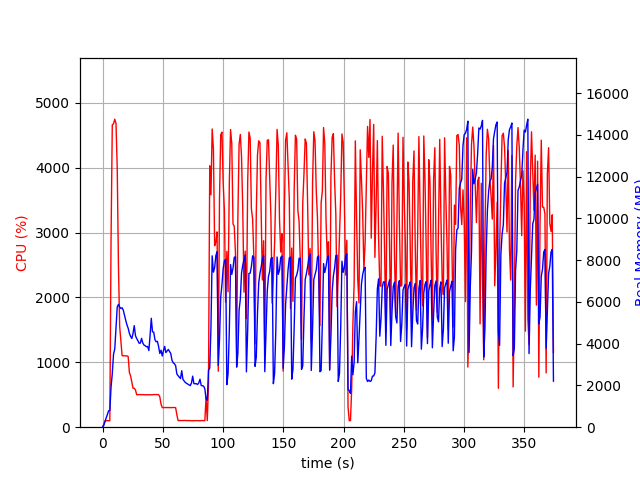

The data file committed next to this chart (first rows):
elapsed_time, nproc, cpu, mem_real, mem_virtual
3.814697265625e-05, 1, 0.0, 7.43, 3185
1.006, 1, 46.7, 79.42, 697.6
2.015, 1, 99.1, 267.4, 1262
3.023, 1, 100.2, 447.4, 1902
4.032, 1, 100.1, 607.4, 3182
5.04, 1, 99.2, 789.4, 3182
6.048, 1, 100.2, 800.1, 2670
7.056, 1, 2889, 1923, 7705
8.082, 1, 4663, 2561, 8387
9.108, 1, 4676, 3493, 9367
10.14, 1, 4749, 3750, 9799
11.16, 1, 4684, 4757, 10910
12.18, 1, 3995, 5756, 11988
13.19, 1, 2500, 5884, 12354
14.2, 1, 1556, 5761, 12354
15.21, 1, 1322, 5688, 12542
16.22, 1, 1104, 5723, 12746
17.23, 1, 1101, 5608, 13058
18.24, 1, 1102, 5360, 13058
19.24, 1, 1099, 5117, 13098
20.25, 1, 1100, 4903, 13098
21.26, 1, 1089, 4742, 13098
22.27, 1, 845.8, 4502, 13098
23.28, 1, 789.1, 4348, 13098
24.29, 1, 698.3, 4250, 13098
25.3, 1, 601.7, 4495, 13344
26.31, 1, 601.2, 4865, 13908
27.32, 1, 574.1, 4386, 14042
28.33, 1, 501.7, 4247, 14042
29.34, 1, 500.9, 4147, 14042
30.35, 1, 503.4, 4023, 14042
31.36, 1, 502.5, 4029, 14042
32.37, 1, 500.1, 4256, 14042
33.38, 1, 501.6, 4037, 14042
34.39, 1, 501.5, 3937, 14042
35.41, 1, 500.3, 3903, 14042
36.42, 1, 500.4, 3852, 14042
37.43, 1, 500.4, 3867, 14042
38.43, 1, 500.5, 3672, 14042
39.44, 1, 500.6, 4388, 14458
40.45, 1, 500.7, 5217, 14458
41.46, 1, 500.2, 4570, 14458
42.47, 1, 503.2, 4554, 14458
43.48, 1, 502.6, 4194, 14458
44.49, 1, 503.0, 4094, 14458
45.5, 1, 503.3, 4115, 14458
46.51, 1, 502.0, 3869, 14458
47.52, 1, 467.7, 3532, 14458
48.54, 1, 355.0, 3690, 14458
49.55, 1, 301.6, 3410, 14458
50.56, 1, 302.7, 3662, 14458
51.57, 1, 303.0, 3870, 14458
52.58, 1, 302.9, 3574, 14458
53.59, 1, 302.7, 3655, 14458
54.6, 1, 302.5, 3725, 14458
55.61, 1, 302.0, 3632, 14458
56.62, 1, 301.1, 3533, 14458
57.63, 1, 301.8, 3206, 14458
58.64, 1, 304.6, 3089, 14458
59.65, 1, 302.5, 3038, 14458
... 310 more rows
